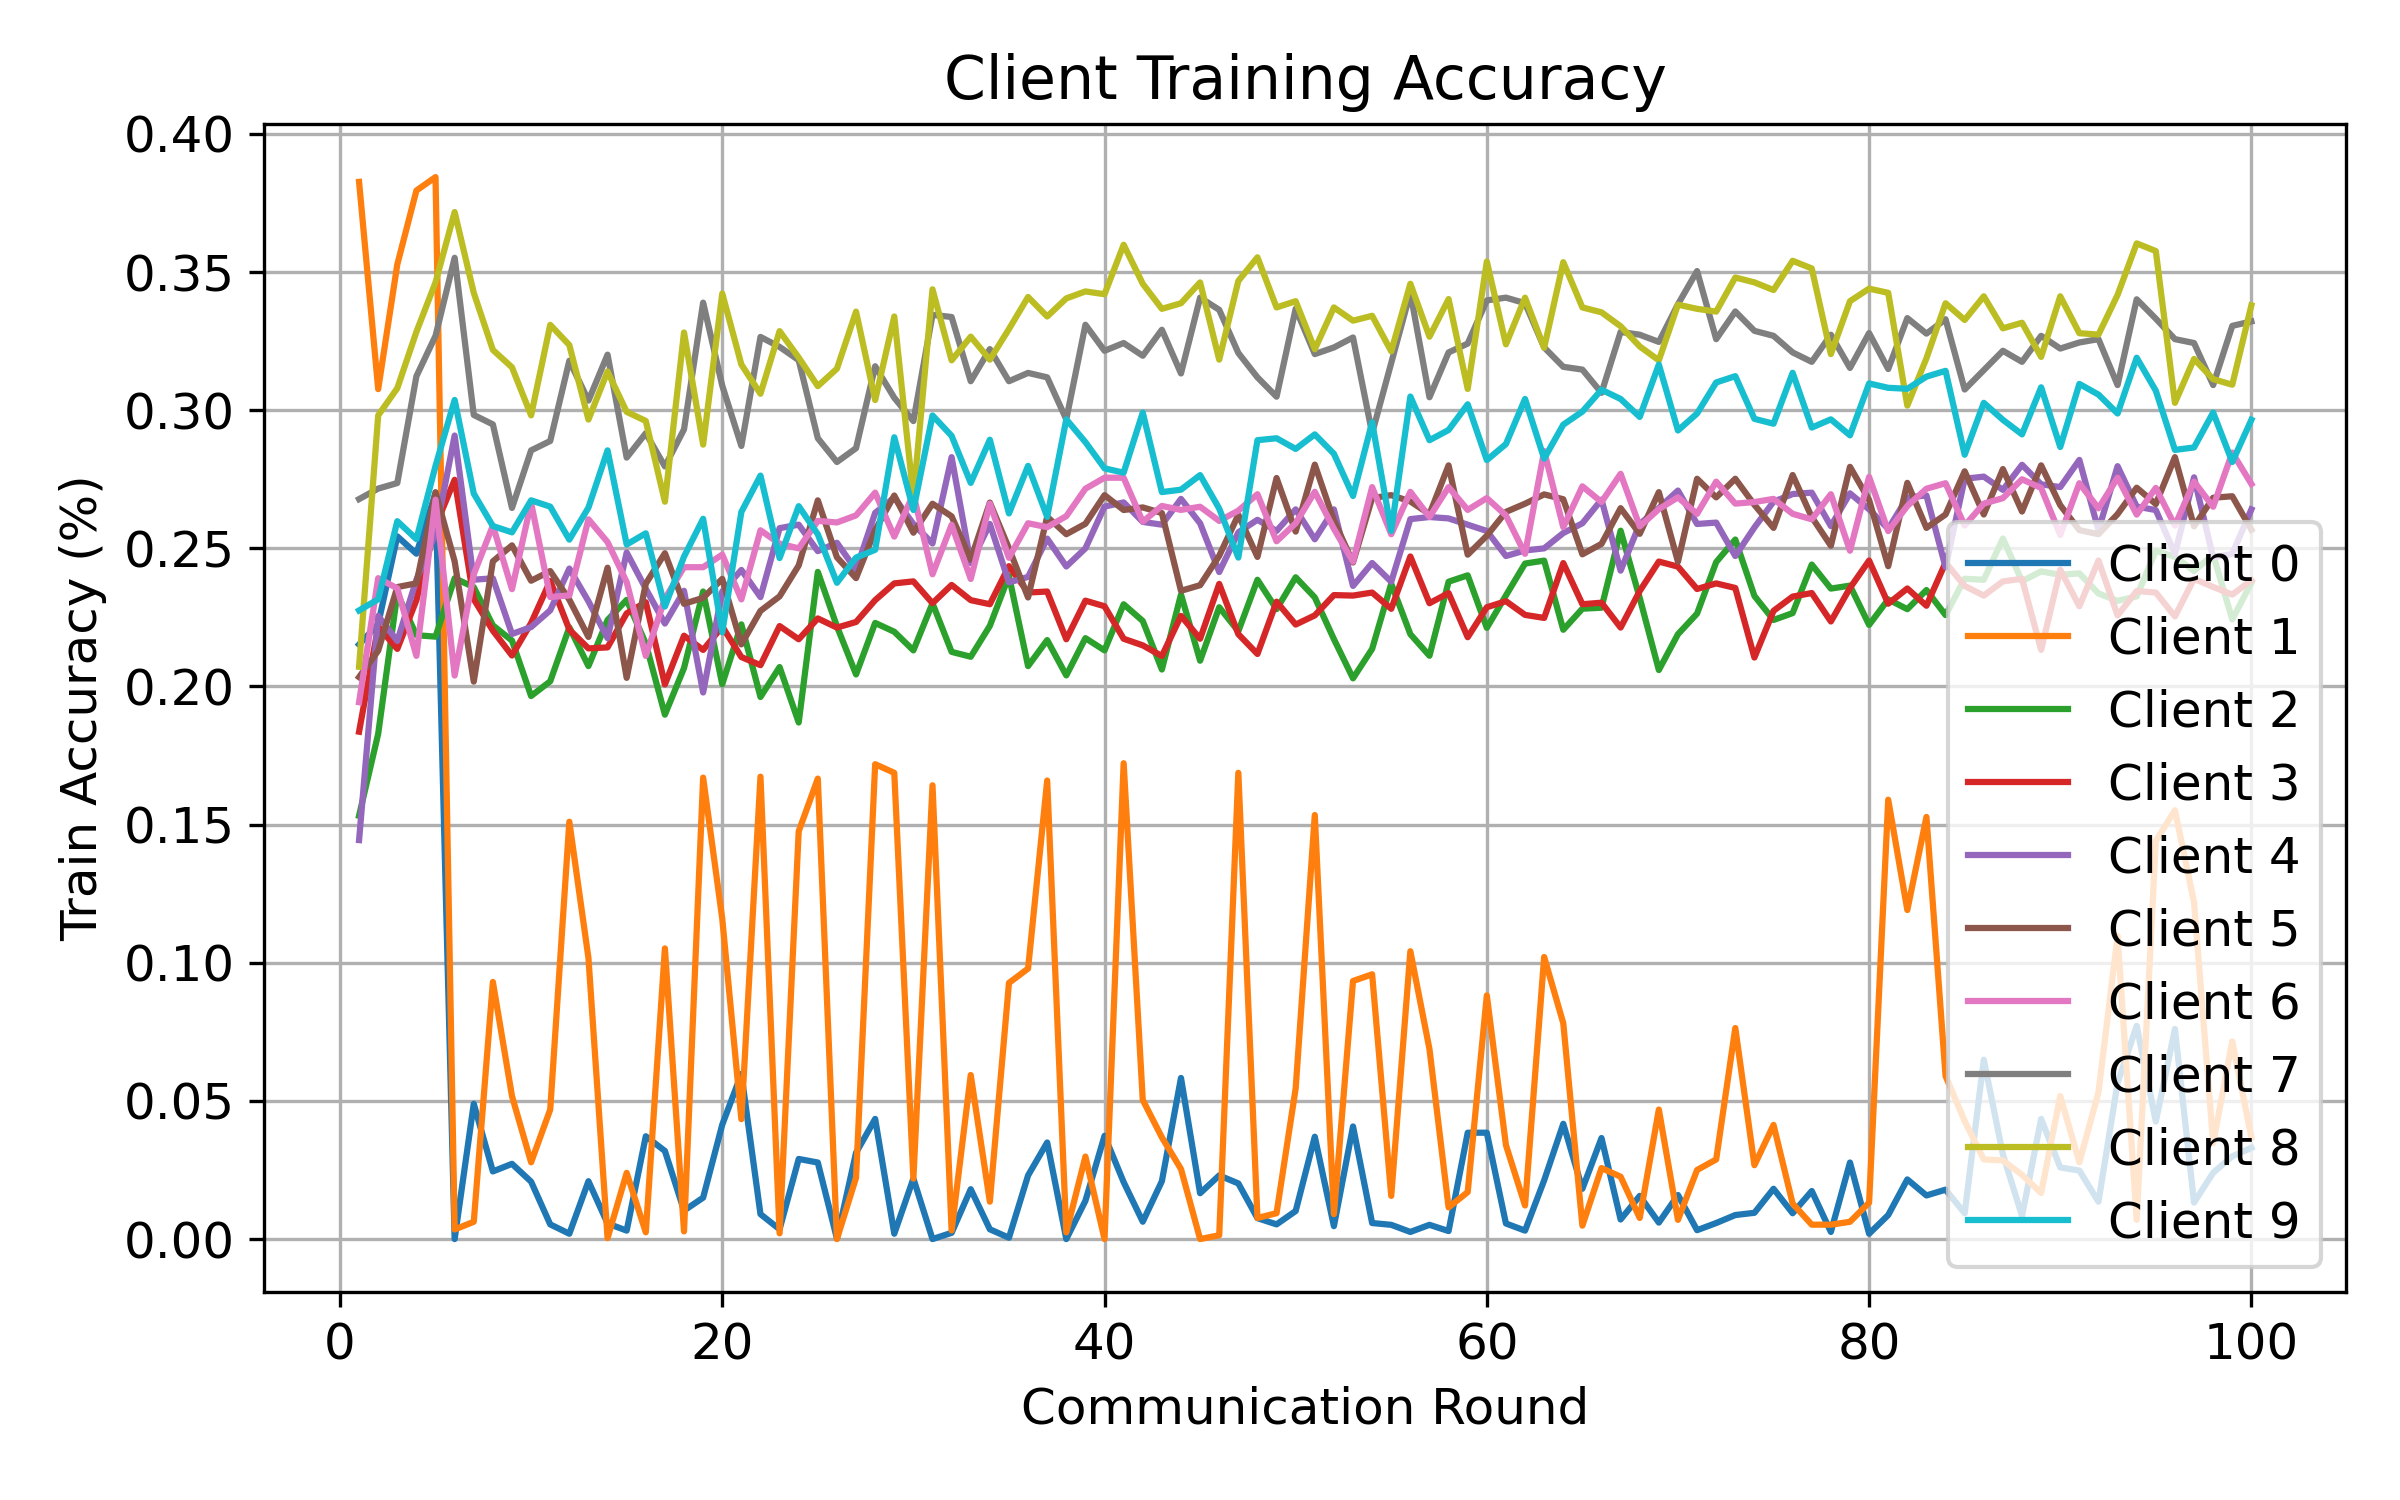

Source data for this figure (header and first rows):
round, client, attack, seed, alpha, num_byzantine, train_accuracy
1, 0, gaussian, 2, 0.1, 2, 0.2152
1, 1, gaussian, 2, 0.1, 2, 0.3826
1, 2, gaussian, 2, 0.1, 2, 0.1532
1, 3, gaussian, 2, 0.1, 2, 0.1836
1, 4, gaussian, 2, 0.1, 2, 0.1444
1, 5, gaussian, 2, 0.1, 2, 0.2034
1, 6, gaussian, 2, 0.1, 2, 0.1943
1, 7, gaussian, 2, 0.1, 2, 0.2678
1, 8, gaussian, 2, 0.1, 2, 0.2072
1, 9, gaussian, 2, 0.1, 2, 0.2275
2, 0, gaussian, 2, 0.1, 2, 0.2226
2, 1, gaussian, 2, 0.1, 2, 0.3076
2, 2, gaussian, 2, 0.1, 2, 0.1829
2, 3, gaussian, 2, 0.1, 2, 0.2217
2, 4, gaussian, 2, 0.1, 2, 0.2256
2, 5, gaussian, 2, 0.1, 2, 0.213
2, 6, gaussian, 2, 0.1, 2, 0.2392
2, 7, gaussian, 2, 0.1, 2, 0.2716
2, 8, gaussian, 2, 0.1, 2, 0.2981
2, 9, gaussian, 2, 0.1, 2, 0.2316
3, 0, gaussian, 2, 0.1, 2, 0.2543
3, 1, gaussian, 2, 0.1, 2, 0.3528
3, 2, gaussian, 2, 0.1, 2, 0.2337
3, 3, gaussian, 2, 0.1, 2, 0.2136
3, 4, gaussian, 2, 0.1, 2, 0.2165
3, 5, gaussian, 2, 0.1, 2, 0.236
3, 6, gaussian, 2, 0.1, 2, 0.2355
3, 7, gaussian, 2, 0.1, 2, 0.2736
3, 8, gaussian, 2, 0.1, 2, 0.308
3, 9, gaussian, 2, 0.1, 2, 0.2598
4, 0, gaussian, 2, 0.1, 2, 0.2481
4, 1, gaussian, 2, 0.1, 2, 0.3795
4, 2, gaussian, 2, 0.1, 2, 0.2186
4, 3, gaussian, 2, 0.1, 2, 0.2313
4, 4, gaussian, 2, 0.1, 2, 0.2387
4, 5, gaussian, 2, 0.1, 2, 0.2373
4, 6, gaussian, 2, 0.1, 2, 0.2111
4, 7, gaussian, 2, 0.1, 2, 0.3123
4, 8, gaussian, 2, 0.1, 2, 0.3284
4, 9, gaussian, 2, 0.1, 2, 0.2533
5, 0, gaussian, 2, 0.1, 2, 0.27
5, 1, gaussian, 2, 0.1, 2, 0.3844
5, 2, gaussian, 2, 0.1, 2, 0.218
5, 3, gaussian, 2, 0.1, 2, 0.2581
5, 4, gaussian, 2, 0.1, 2, 0.2553
5, 5, gaussian, 2, 0.1, 2, 0.2703
5, 6, gaussian, 2, 0.1, 2, 0.2676
5, 7, gaussian, 2, 0.1, 2, 0.3269
5, 8, gaussian, 2, 0.1, 2, 0.3463
5, 9, gaussian, 2, 0.1, 2, 0.2798
6, 0, gaussian, 2, 0.1, 2, 0.0
6, 1, gaussian, 2, 0.1, 2, 0.003472
6, 2, gaussian, 2, 0.1, 2, 0.2392
6, 3, gaussian, 2, 0.1, 2, 0.2748
6, 4, gaussian, 2, 0.1, 2, 0.2908
6, 5, gaussian, 2, 0.1, 2, 0.2453
6, 6, gaussian, 2, 0.1, 2, 0.204
6, 7, gaussian, 2, 0.1, 2, 0.3552
6, 8, gaussian, 2, 0.1, 2, 0.3717
6, 9, gaussian, 2, 0.1, 2, 0.3037
... 940 more rows
